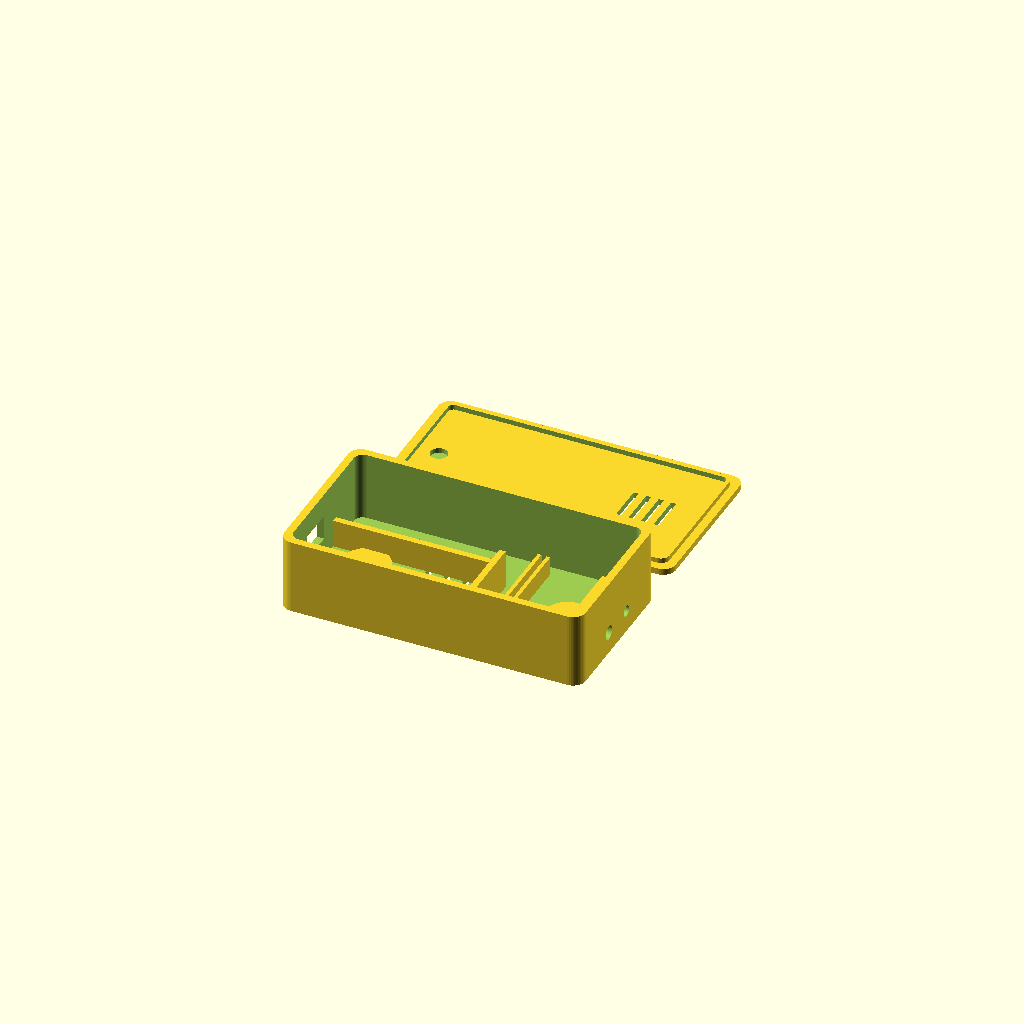
Cell 1: rendered with the file's own defaults.
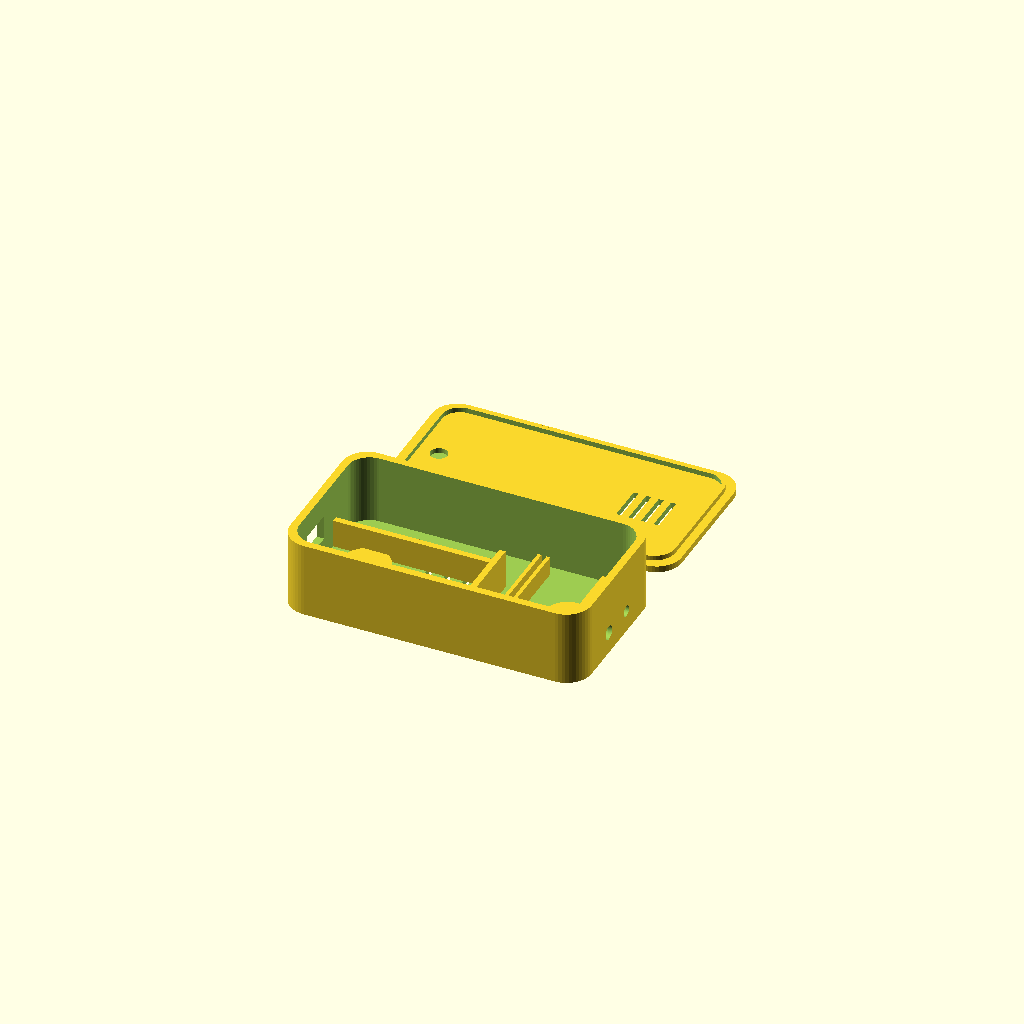
Cell 2: the same model with corner = 8.
One fixed orthographic camera (rotation 55°, 0°, 25°; colour scheme Cornfield) for every cell.
Source of the model, hardware/enclosures/door_node.scad:
// The door and temperature node: a box that lives outside the fridge, on its side or top. Inside, the ESP32 rests on two rails and the
// perfboard with the buzzer transistor stands beside it; the probe and the reed switch cables come in through a gland with a zip tie bar;
// the USB plug goes in at one end. The lid carries the buzzer grille and a thin window over the LED. The flat back takes foam tape, and two
// pockets take disc magnets, so it sticks to the fridge either way.
//
// part = "base" | "lid" | "both" (both is for looking at it, not for printing)

include <params.scad>

part = "both";

inner_length = esp32_length + perf_width + 3 * 3 + 2 * clearance;
inner_width = max(esp32_width, perf_length) + 2 * 3 + 2 * clearance;
inner_height = esp32_under + esp32_pcb + esp32_above + buzzer_height - 4;
outer_length = inner_length + 2 * wall;
outer_width = inner_width + 2 * wall;
base_height = floor_thickness + inner_height;
corner = 4;

module rounded_box(size, radius) {
  hull() for (x = [radius, size[0] - radius], y = [radius, size[1] - radius]) translate([x, y, 0]) cylinder(r = radius, h = size[2]);
}

magnets_at = [16, outer_length - 16];
magnet_depth = disc_magnet_height;

module base() {
  difference() {
    union() {
      shell();
      // The floor is thinner than tape plus magnet, so each magnet pocket sits in a boss that rises inside
      for (x = magnets_at) translate([x, outer_width / 2, 0]) cylinder(d = disc_magnet_diameter + 2 * wall, h = magnet_depth + 1.2);
    }
    for (x = magnets_at) translate([x, outer_width / 2, -1]) cylinder(d = disc_magnet_diameter + clearance, h = 1 + magnet_depth);
  }
  insides();
}

module shell() {
  difference() {
    rounded_box([outer_length, outer_width, base_height], corner);
    translate([wall, wall, floor_thickness]) rounded_box([inner_length, inner_width, inner_height + 1], corner - wall / 2);
    // USB plug at the ESP32 end
    translate([-1, wall + 3 + clearance + esp32_width / 2 - usb_width / 2, floor_thickness + esp32_under - usb_height / 2 + esp32_pcb]) cube([wall + 2, usb_width, usb_height]);
    // Cable gland: probe and reed switch side by side, at the far end, low so drips run away from the board
    for (i = [0, 1]) translate([outer_length - wall - 1, outer_width / 2 + (i - 0.5) * 12, floor_thickness + 5]) rotate([0, 90, 0]) cylinder(d = (i == 0 ? probe_cable : reed_cable) + clearance, h = wall + 2);
    // Ventilation slots under the board, away from the cable side
    for (i = [0 : 3]) translate([32 + i * 6, outer_width / 2 - 10, -1]) cube([2, 20, floor_thickness + 2]);
    // The back stays flat for foam tape (a recess there would leave the floor printed over air)
  }
}

module insides() {
  // Rails the ESP32 rests on by its edges, with a stop at the far end so the USB end stays at the wall
  for (y = [0, esp32_width - 2]) translate([wall, wall + 3 + clearance + y, floor_thickness]) cube([esp32_length + clearance, 2, esp32_under]);
  translate([wall + esp32_length + clearance, wall + 3, floor_thickness]) cube([2, esp32_width + 2 * clearance, esp32_under + esp32_pcb + 2]);
  // A slot that holds the perfboard upright beside the ESP32
  for (x = [0, 2.8]) translate([wall + esp32_length + 3 + clearance + 4 + x, wall + 3, floor_thickness]) cube([1.2, perf_length + clearance, 6]);
  // Zip tie bar inside the gland, so a pulled cable never reaches the solder joints
  translate([outer_length - wall - 9, outer_width / 2 - 14, floor_thickness]) difference() {
    cube([5, 28, 9]);
    translate([-1, 3, 3]) cube([7, 22, 3]);
  }
}

module lid() {
  difference() {
    union() {
      rounded_box([outer_length, outer_width, lid_thickness], corner);
      // Inner lip that keys into the base and snaps on two small bumps
      translate([wall + clearance / 2, wall + clearance / 2, lid_thickness]) difference() {
        rounded_box([inner_length - clearance, inner_width - clearance, lip], corner - wall / 2);
        translate([1.2, 1.2, -1]) rounded_box([inner_length - clearance - 2.4, inner_width - clearance - 2.4, lip + 2], corner - wall / 2 - 1.2);
      }
    }
    // Buzzer grille over the perfboard side
    for (i = [0 : 3]) translate([outer_length - wall - 3 - perf_width / 2 - 6 + i * 4, outer_width / 2 - 6, -1]) cube([1.6, 12, lid_thickness + 2]);
    // LED window: a hole closed by a 0.4 mm skin on top that lets the colour through
    translate([wall + 8, outer_width / 2, 0.4]) cylinder(d = led_diameter + clearance, h = lid_thickness + lip);
  }
  for (x = [outer_length / 3, 2 * outer_length / 3], side = [0, 1]) translate([x, side == 0 ? wall + clearance / 2 - 0.4 : outer_width - wall - clearance / 2 + 0.4, lid_thickness + lip - 0.8]) sphere(d = 1.2);
}

if (part == "base") base();
if (part == "lid") lid();
if (part == "both") {
  base();
  translate([0, outer_width + 10, 0]) lid();
}
echo(str("door node outside: ", outer_length, " x ", outer_width, " x ", base_height + lid_thickness, " mm"));
Customizer parameters (derived from the source; name, type, default, range or options):
part: string, default "both"
corner: number, default 4
